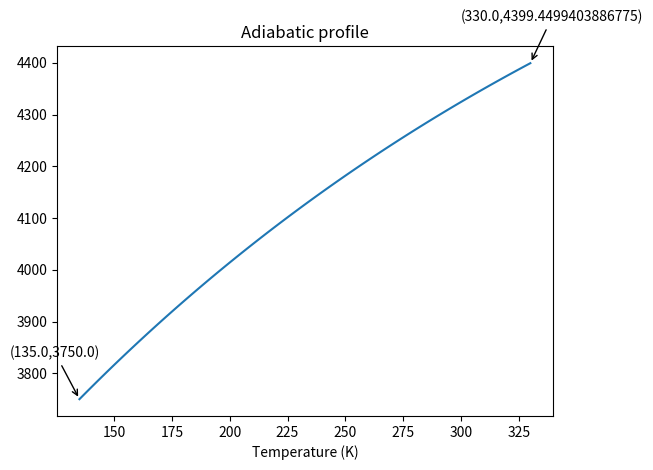

This figure's Python source:
#!/usr/bin/env python
# [redacted]

import numpy as np
import matplotlib.pyplot as plt
from scipy.integrate import quad




def Volume(P, T, param):
    """ Calculation of the typical volume
    P : pressure, T : temperature
    param : parameters for the Burch Murnaghan EOS
     """
    rhodP = param['rho0'] * (param['KPrim'] * P/param['K'] + 1.)**(1./param['KPrim'])
    rhodT = np.exp( - (param['alpha'] * np.exp(-param['alphaPrim'] *P / param['K']))
                    * (T-param['T0']) )

    return rhodP*rhodT




def fval(P,T, param):
    """ V0/V """
    return Volume(0., 300., param)/Volume(P, T, param)



def integrande_eq(p, t, param):
    """ used in the function Tadibatic"""
    alpha = param['alpha'] * np.exp( -param['alphaPrim']/param['K']*p)
    return alpha/Volume(p, t, param)

def Tadiabatic(P, t0, p0, param):
    """ Compute the adiabatic profile from (T0,P0) to P"""
   
    intexp = quad(integrande_eq, p0, P, args=(t0,param))
    intexp = intexp[0]
    return t0*np.exp( intexp /param['Cp'] )
    





### Test
if __name__ == '__main__':


    ParametersMurnaghan = {'T0': 1812., 'rho0': 7010., 'K': 130.*1e9, 'KPrim':4.,
                        'alphaPrim': 130.*np.log(2.)/(360.-135.) ,
                        'alpha': 1.e-5/np.exp(-0.400485 *135./130.),   #1.e-5*np.exp(130.*np.log(2.)/(360.-135.)*135./130),#   1.e-5/np.exp( np.log(2)/(360.-135.)*135.),
                        'Cp': 800., 'cond': 140.}


    
    P = np.linspace(135.,330.,100)*1.e9
    T = []

    P0 = 135e9
    T0 = 3750.
    
    for p in P:
        #print Tadiabatic(p, T0, P0, ParametersMurnaghan)
        T = np.append(T, Tadiabatic(p, T0, P0, ParametersMurnaghan))


    fig = plt.figure(1)
    ax = fig.add_subplot(111)
    ax.plot(P/1.e9,T)
    ax.annotate("("+str(P0/1e9)+","+str(T0)+")", xy=(P0/1e9, T0), xycoords='data',
                xytext=(-50, 30), textcoords='offset points',
                arrowprops=dict(arrowstyle="->")
                )
    ax.annotate("("+str(P[-1]/1e9)+","+str(T[-1])+")", xy=(P[-1]/1e9, T[-1]), xycoords='data',
                xytext=(-50, 30), textcoords='offset points',
                arrowprops=dict(arrowstyle="->")
                )
    ax.set_xlabel("Pressure (GPa)")
    ax.set_xlabel("Temperature (K)")
    ax.set_title("Adiabatic profile")
    
    plt.show()
    
    

